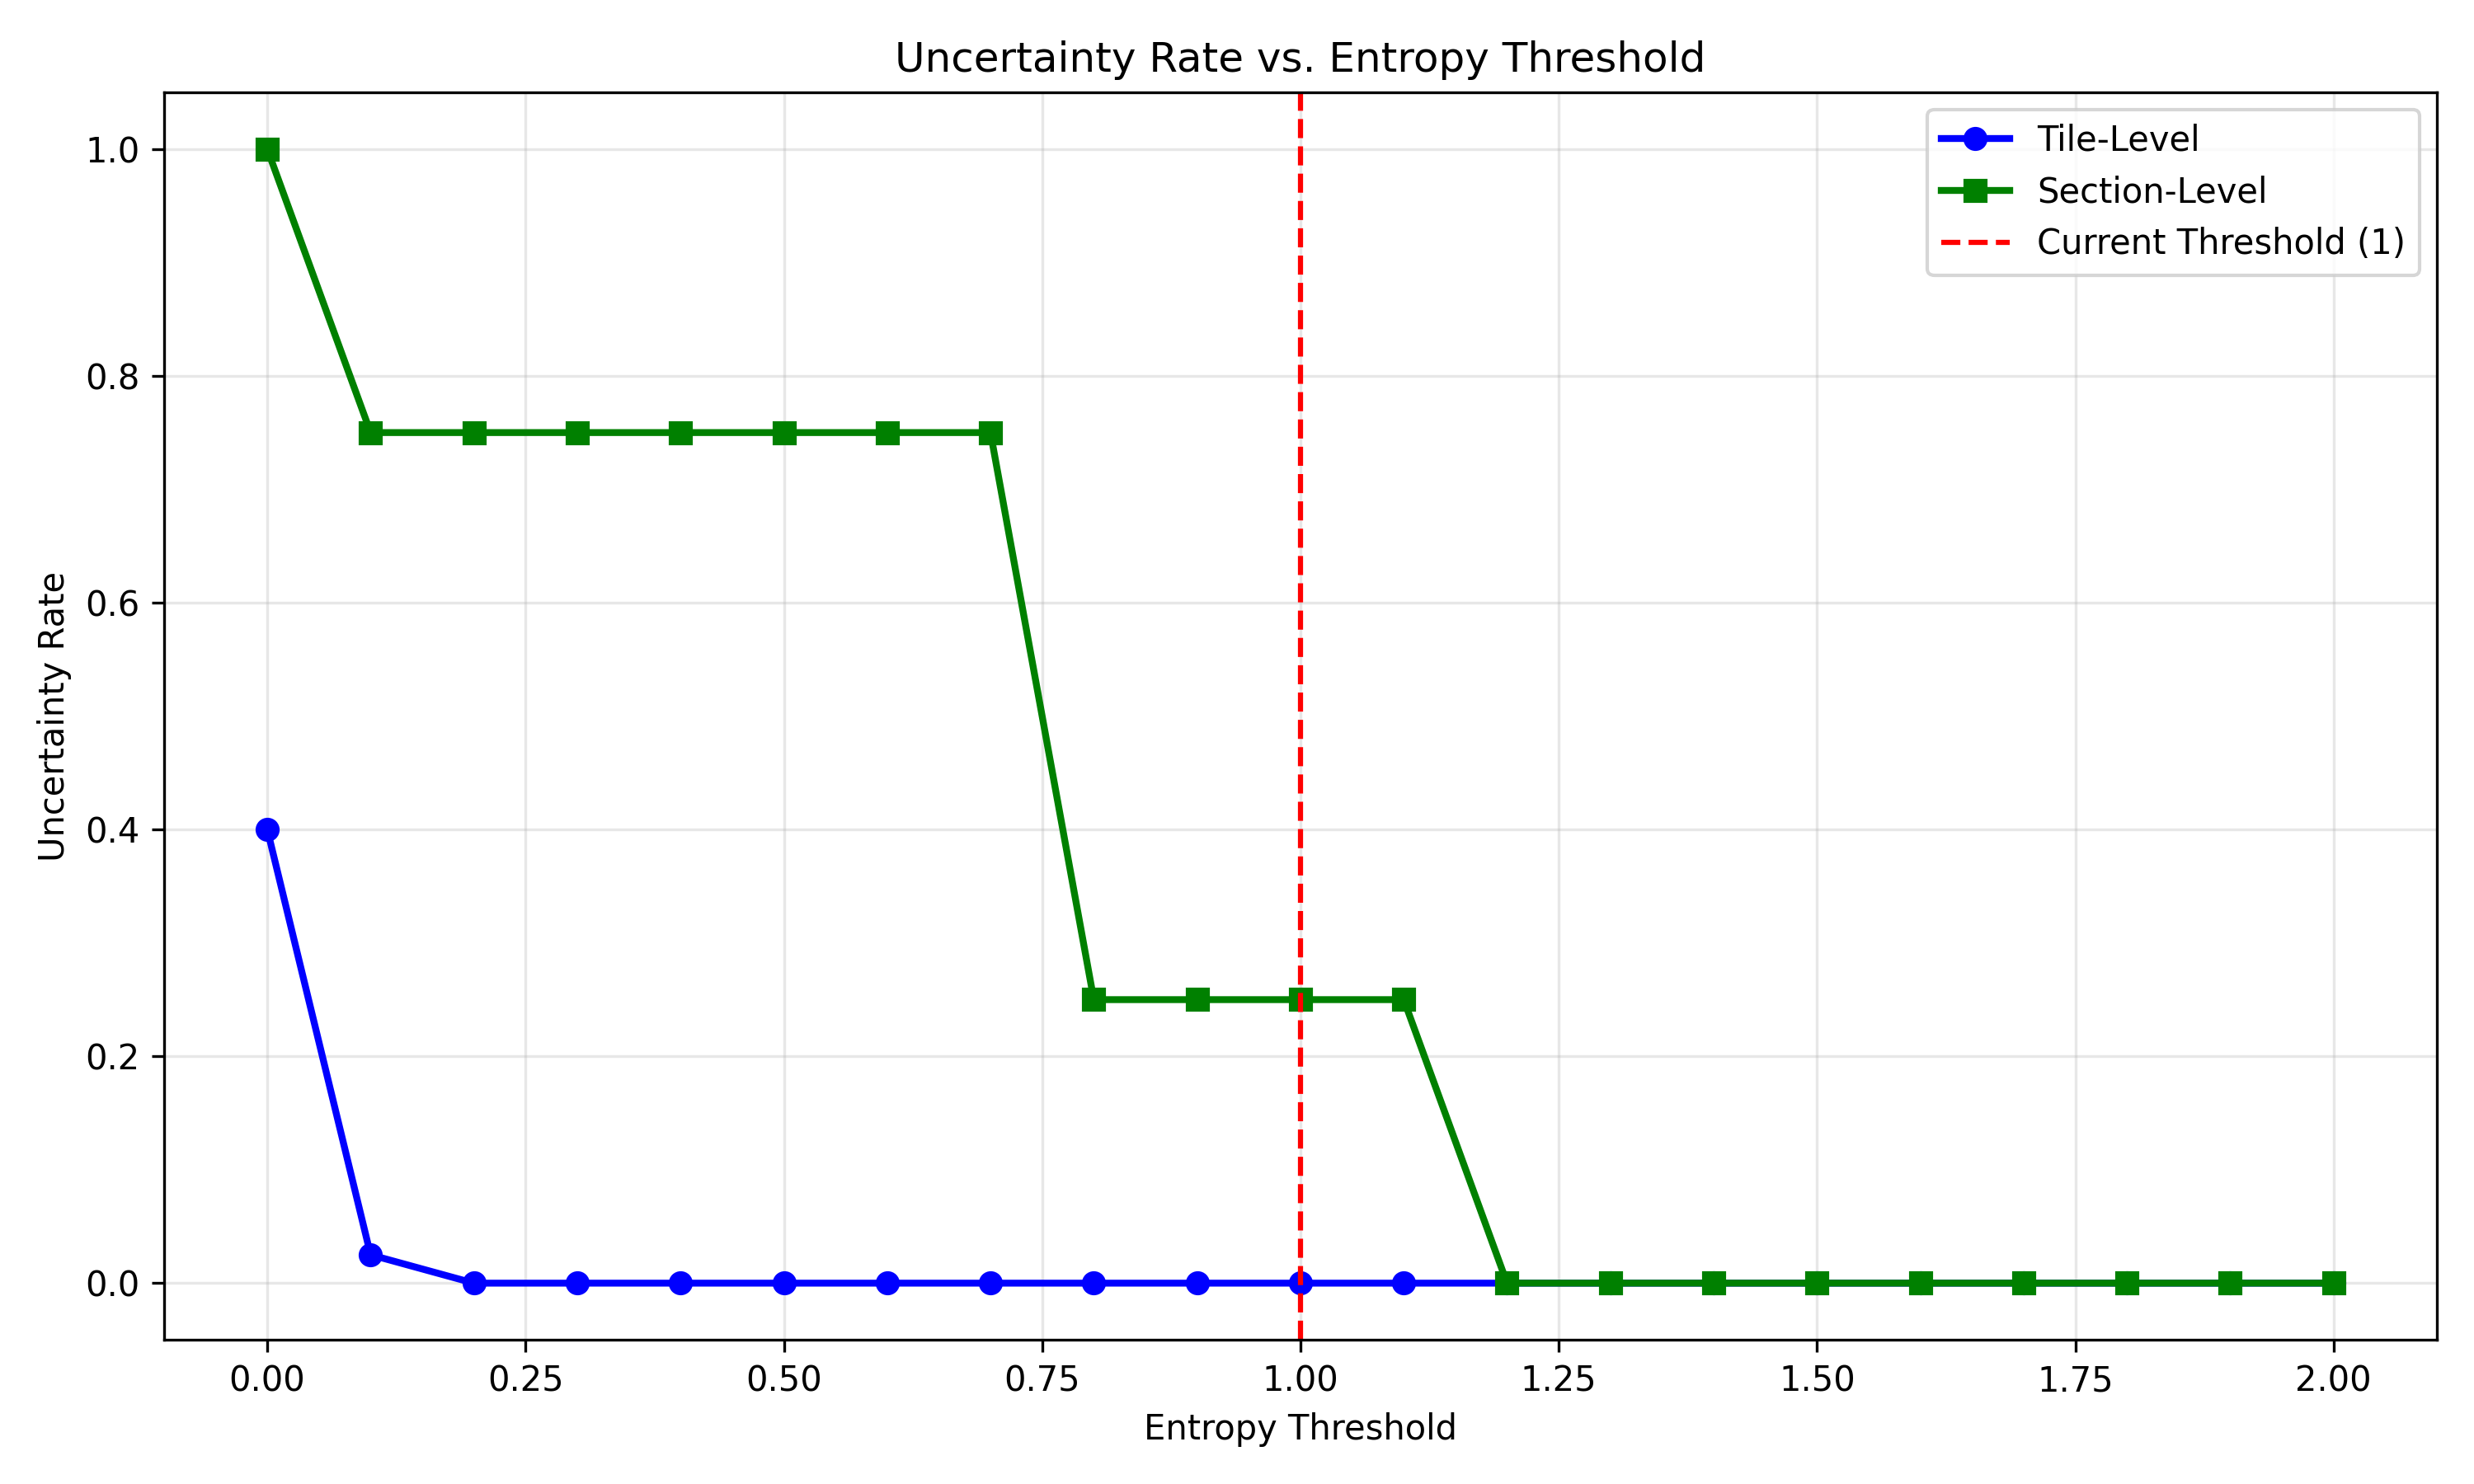

The data file committed next to this chart (first rows):
threshold, tile_uncertain, section_uncertain
0.0, 0.4, 1.0
0.1, 0.025, 0.75
0.2, 0.0, 0.75
0.3, 0.0, 0.75
0.4, 0.0, 0.75
0.5, 0.0, 0.75
0.6, 0.0, 0.75
0.7, 0.0, 0.75
0.8, 0.0, 0.25
0.9, 0.0, 0.25
1.0, 0.0, 0.25
1.1, 0.0, 0.25
1.2, 0.0, 0.0
1.3, 0.0, 0.0
1.4, 0.0, 0.0
1.5, 0.0, 0.0
1.6, 0.0, 0.0
1.7, 0.0, 0.0
1.8, 0.0, 0.0
1.9, 0.0, 0.0
2.0, 0.0, 0.0
